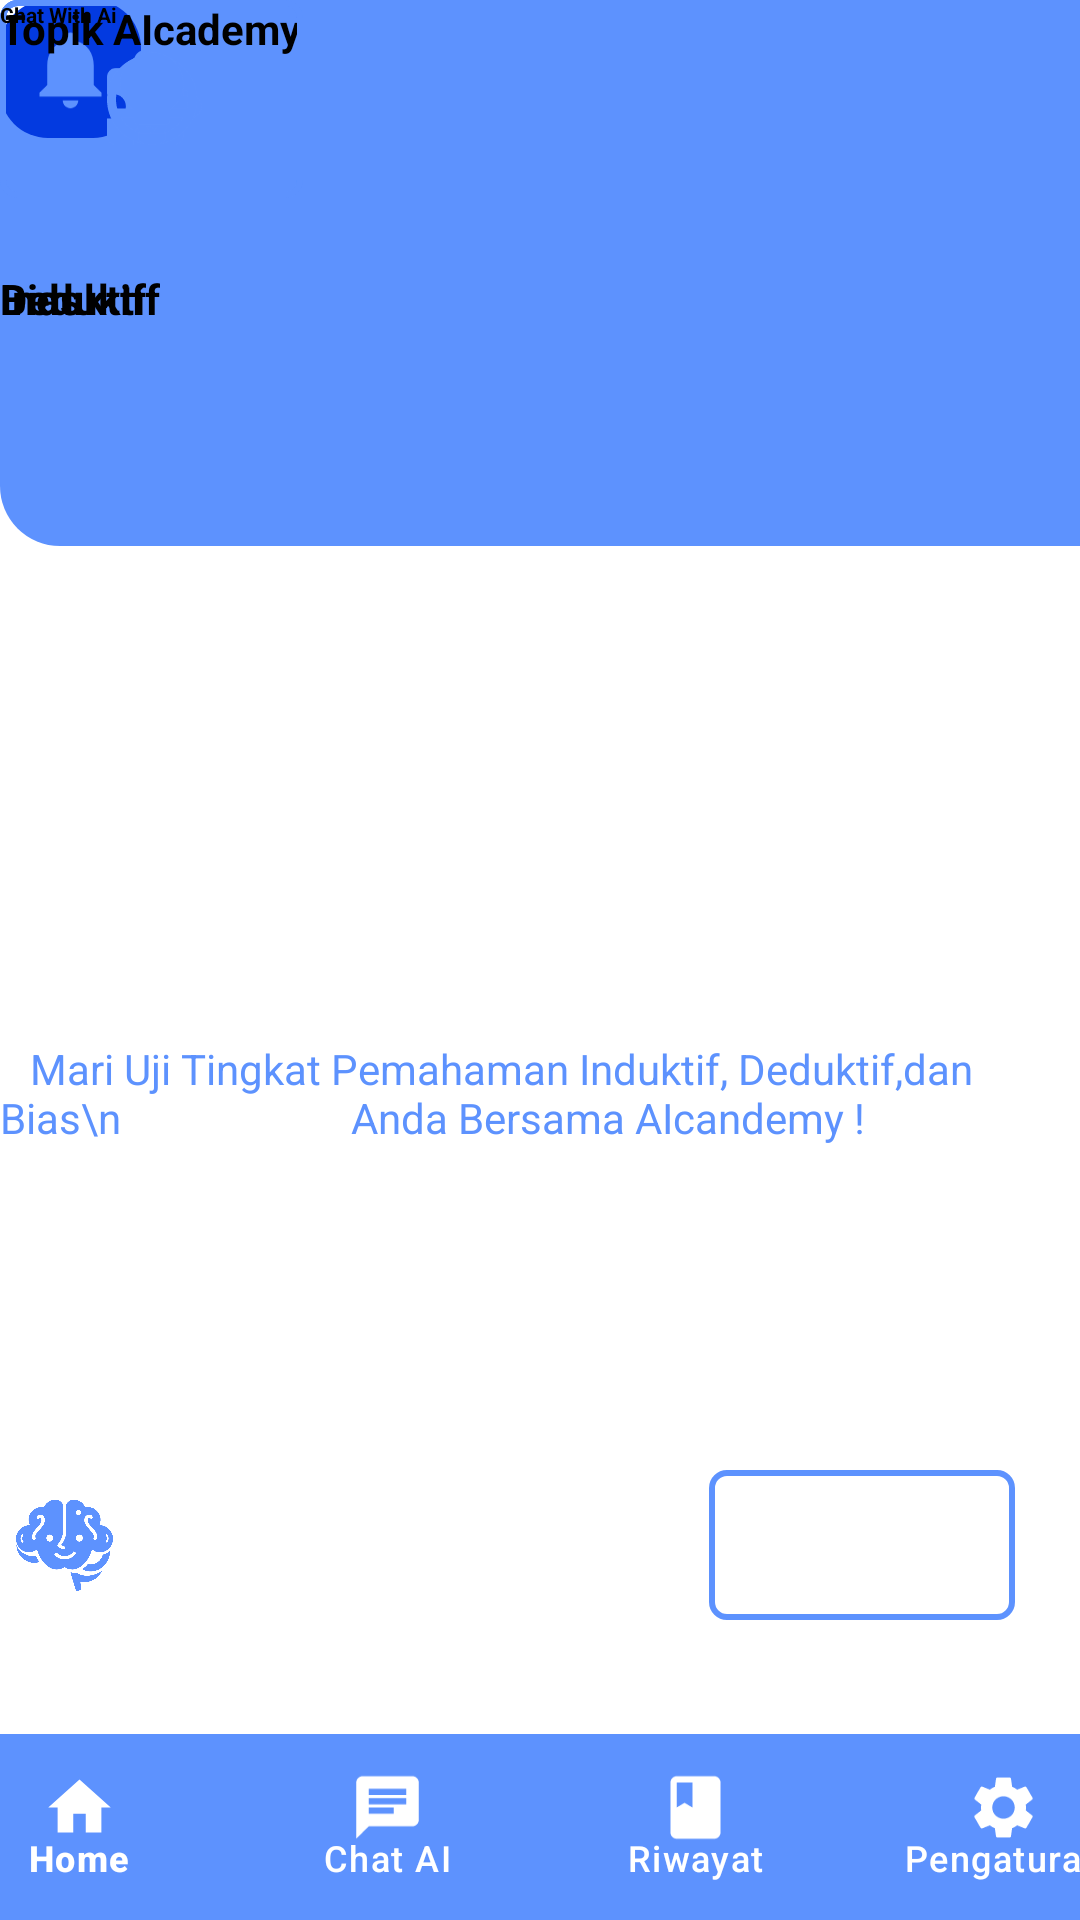

Layout XML and referenced resources for this Android screen:
<!-- AndroidManifest.xml: application theme Theme.AIcademy -->
<!-- res/layout/home_main.xml -->
<?xml version="1.0" encoding="utf-8"?>
<androidx.constraintlayout.widget.ConstraintLayout xmlns:android="http://schemas.android.com/apk/res/android"
    xmlns:app="http://schemas.android.com/apk/res-auto"
    xmlns:tools="http://schemas.android.com/tools"
    android:layout_width="match_parent"
    android:layout_height="match_parent"
    android:background="@color/white">


    <TextView
        android:id="@+id/textView"
        android:layout_width="wrap_content"
        android:layout_height="wrap_content"
        android:layout_marginBottom="108dp"
        android:text="   Mari Uji Tingkat Pemahaman Induktif, Deduktif,dan Bias\n
                      Anda Bersama AIcandemy !"
        android:textColor="@color/color_baru"
        app:layout_constraintBottom_toTopOf="@+id/editTextMessage"

        tools:ignore="MissingConstraints"
        tools:layout_editor_absoluteX="29dp" />

    <EditText
        android:id="@+id/editTextMessage"
        android:layout_width="102dp"
        android:layout_height="50dp"
        android:layout_marginBottom="100dp"
        android:background="@drawable/rectangle_outline"
        android:padding="12dp"
        app:layout_constraintBottom_toBottomOf="parent"
        app:layout_constraintEnd_toEndOf="parent"
        app:layout_constraintHorizontal_bias="0.916"
        app:layout_constraintMarginBottom="16dp"
        app:layout_constraintMarginStart="16dp"
        app:layout_constraintStart_toStartOf="parent" />

    <include
        layout="@layout/bottomnavigationview_main"
        app:layout_constraintBottom_toBottomOf="parent"
        app:layout_constraintStart_toStartOf="parent"
        app:layout_constraintEnd_toEndOf="parent" />

    <com.google.android.material.appbar.MaterialToolbar
        android:id="@+id/materialToolbar"
        android:layout_width="413dp"
        android:layout_height="182dp"
        android:background="@drawable/toolbar_background_1"
        android:minHeight="?attr/actionBarSize"
        android:theme="?attr/actionBarTheme"
        tools:ignore="MissingConstraints"
        tools:layout_editor_absoluteX="-1dp"
        tools:layout_editor_absoluteY="-50dp" />

    <com.google.android.material.appbar.MaterialToolbar
        android:id="@+id/materialToolbar2"
        android:layout_width="47dp"
        android:layout_height="46dp"
        android:background="@drawable/toolbar_background_2"
        android:minHeight="?attr/actionBarSize"
        android:theme="?attr/actionBarTheme"
        tools:ignore="MissingConstraints"
        tools:layout_editor_absoluteX="335dp"
        tools:layout_editor_absoluteY="43dp" />

    <ImageView
        android:id="@+id/imageView4"
        android:layout_width="31dp"
        android:layout_height="31dp"
        app:layout_constraintBottom_toBottomOf="@+id/materialToolbar2"
        app:layout_constraintEnd_toEndOf="@+id/materialToolbar2"
        app:layout_constraintStart_toStartOf="@+id/materialToolbar2"
        app:layout_constraintTop_toTopOf="@+id/materialToolbar2"
        app:srcCompat="@drawable/baseline_notifications_24" />

    <ImageView
        android:id="@+id/imageView5"
        android:layout_width="47dp"
        android:layout_height="46dp"
        android:layout_marginEnd="260dp"
        app:layout_constraintEnd_toStartOf="@+id/materialToolbar2"
        app:srcCompat="@drawable/baseline_account_circle_24"
        tools:layout_editor_absoluteY="43dp"
        tools:ignore="MissingConstraints" />

    <TextView
        android:id="@+id/textView2"
        android:layout_width="wrap_content"
        android:layout_height="wrap_content"
        android:text="Topik AIcademy"
        android:textColor="@color/black"
        android:textStyle="bold"
        tools:ignore="MissingConstraints"
        tools:layout_editor_absoluteX="29dp"
        tools:layout_editor_absoluteY="169dp" />

    <com.google.android.material.appbar.MaterialToolbar
        android:id="@+id/materialToolbar3"
        android:layout_width="101dp"
        android:layout_height="66dp"
        android:background="@drawable/rectangle_outline"
        android:minHeight="?attr/actionBarSize"
        android:theme="?attr/actionBarTheme"
        tools:layout_editor_absoluteX="283dp"
        tools:layout_editor_absoluteY="224dp"
        tools:ignore="MissingConstraints" />

    <com.google.android.material.appbar.MaterialToolbar
        android:id="@+id/materialToolbar8"
        android:layout_width="101dp"
        android:layout_height="66dp"
        android:background="@drawable/rectangle_outline"
        android:minHeight="?attr/actionBarSize"
        android:theme="?attr/actionBarTheme"
        tools:ignore="MissingConstraints"
        tools:layout_editor_absoluteX="29dp"
        tools:layout_editor_absoluteY="224dp" />

    <com.google.android.material.appbar.MaterialToolbar
        android:id="@+id/materialToolbar9"
        android:layout_width="101dp"
        android:layout_height="66dp"
        android:background="@drawable/rectangle_outline"
        android:minHeight="?attr/actionBarSize"
        android:theme="?attr/actionBarTheme"
        tools:layout_editor_absoluteX="155dp"
        tools:layout_editor_absoluteY="224dp"
        tools:ignore="MissingConstraints" />

    <ImageView
        android:id="@+id/imageView9"
        android:layout_width="36dp"
        android:layout_height="37dp"
        app:layout_constraintBottom_toBottomOf="@+id/materialToolbar9"
        app:layout_constraintEnd_toEndOf="@+id/materialToolbar9"
        app:layout_constraintStart_toStartOf="@+id/materialToolbar9"
        app:layout_constraintTop_toTopOf="@+id/materialToolbar9"
        app:srcCompat="@drawable/baseline_extension_24" />

    <ImageView
        android:id="@+id/imageView10"
        android:layout_width="36dp"
        android:layout_height="37dp"
        app:layout_constraintBottom_toBottomOf="@+id/materialToolbar8"
        app:layout_constraintEnd_toEndOf="@+id/materialToolbar8"
        app:layout_constraintStart_toStartOf="@+id/materialToolbar8"
        app:layout_constraintTop_toTopOf="@+id/materialToolbar8"
        app:srcCompat="@drawable/baseline_language_24" />

    <ImageView
        android:id="@+id/imageView11"
        android:layout_width="36dp"
        android:layout_height="37dp"
        app:layout_constraintBottom_toBottomOf="@+id/materialToolbar3"
        app:layout_constraintEnd_toEndOf="@+id/materialToolbar3"
        app:layout_constraintStart_toStartOf="@+id/materialToolbar3"
        app:layout_constraintTop_toTopOf="@+id/materialToolbar3"
        app:layout_constraintVertical_bias="0.482"
        app:srcCompat="@drawable/baseline_lightbulb_24" />

    <TextView
        android:id="@+id/textView3"
        android:layout_width="wrap_content"
        android:layout_height="wrap_content"
        android:layout_marginTop="24dp"
        android:text="Induktif"
        android:textColor="@color/black"
        android:textStyle="bold"
        app:layout_constraintTop_toBottomOf="@+id/materialToolbar8"
        tools:layout_editor_absoluteX="54dp"
        tools:ignore="MissingConstraints" />

    <TextView
        android:id="@+id/textView4"
        android:layout_width="wrap_content"
        android:layout_height="wrap_content"
        android:layout_marginTop="24dp"
        android:text="Deduktif"
        android:textColor="@color/black"
        android:textStyle="bold"
        app:layout_constraintTop_toBottomOf="@+id/materialToolbar9"
        tools:layout_editor_absoluteX="178dp"
        tools:ignore="MissingConstraints" />

    <TextView
        android:id="@+id/textView5"
        android:textColor="@color/black"
        android:layout_width="wrap_content"
        android:layout_height="wrap_content"
        android:layout_marginTop="24dp"
        android:text="Bias"
        android:textStyle="bold"
        app:layout_constraintTop_toBottomOf="@+id/materialToolbar3"
        tools:layout_editor_absoluteX="323dp" />

    <ImageView
        android:id="@+id/imageView7"
        android:layout_width="43dp"
        android:layout_height="37dp"
        app:layout_constraintBottom_toBottomOf="@+id/editTextMessage"
        app:layout_constraintTop_toTopOf="@+id/editTextMessage"
        app:srcCompat="@drawable/logo_kotak___no_text"
        tools:layout_editor_absoluteX="292dp" />

    <TextView
        android:id="@+id/textView7"
        android:layout_width="wrap_content"
        android:layout_height="wrap_content"
        android:text="Chat With Ai"
        android:textColor="@color/black"
        android:textSize="7dp"
        android:textStyle="bold"
        tools:layout_editor_absoluteX="336dp"
        tools:layout_editor_absoluteY="600dp" />


</androidx.constraintlayout.widget.ConstraintLayout>
<!-- res/layout/bottomnavigationview_main.xml (included above) -->
<androidx.constraintlayout.widget.ConstraintLayout
    xmlns:android="http://schemas.android.com/apk/res/android"
    xmlns:app="http://schemas.android.com/apk/res-auto"
    xmlns:tools="http://schemas.android.com/tools"
    android:layout_width="match_parent"
    android:layout_height="match_parent">


    <com.google.android.material.bottomnavigation.BottomNavigationView
        android:id="@+id/bottomNavigationView"
        android:layout_width="411dp"
        android:layout_height="62dp"
        android:background="@color/color_baru"
        android:elevation="8dp"
        app:itemIconSize="25dp"
        app:itemIconTint="@color/white"
        app:itemTextColor="@color/white"
        app:labelVisibilityMode="labeled"
        app:layout_constraintBottom_toBottomOf="parent"
        app:layout_constraintEnd_toEndOf="parent"
        app:layout_constraintStart_toStartOf="parent"
        app:menu="@menu/bottom_nav_menu" />

</androidx.constraintlayout.widget.ConstraintLayout>
<!-- resources referenced by this layout -->
<resources>
  <color name="black">#FF000000</color>
  <color name="color_baru">#5d92fe</color>
  <color name="white">#FFFFFFFF</color>
  <!-- drawable baseline_extension_24 (drawable) -->
  <vector xmlns:android="http://schemas.android.com/apk/res/android" android:height="24dp" android:tint="#5D92FE" android:viewportHeight="24" android:viewportWidth="24" android:width="24dp">
        
      <path android:fillColor="@android:color/white" android:pathData="M20.5,11H19V7c0,-1.1 -0.9,-2 -2,-2h-4V3.5C13,2.12 11.88,1 10.5,1S8,2.12 8,3.5V5H4c-1.1,0 -1.99,0.9 -1.99,2v3.8H3.5c1.49,0 2.7,1.21 2.7,2.7s-1.21,2.7 -2.7,2.7H2V20c0,1.1 0.9,2 2,2h3.8v-1.5c0,-1.49 1.21,-2.7 2.7,-2.7 1.49,0 2.7,1.21 2.7,2.7V22H17c1.1,0 2,-0.9 2,-2v-4h1.5c1.38,0 2.5,-1.12 2.5,-2.5S21.88,11 20.5,11z"/>
      
  </vector>
  <!-- drawable baseline_lightbulb_24 (drawable) -->
  <vector xmlns:android="http://schemas.android.com/apk/res/android" android:height="24dp" android:tint="#5D92FE" android:viewportHeight="24" android:viewportWidth="24" android:width="24dp">
        
      <path android:fillColor="@android:color/white" android:pathData="M9,21c0,0.5 0.4,1 1,1h4c0.6,0 1,-0.5 1,-1v-1L9,20v1zM12,2C8.1,2 5,5.1 5,9c0,2.4 1.2,4.5 3,5.7L8,17c0,0.5 0.4,1 1,1h6c0.6,0 1,-0.5 1,-1v-2.3c1.8,-1.3 3,-3.4 3,-5.7 0,-3.9 -3.1,-7 -7,-7z"/>
      
  </vector>
  <!-- drawable baseline_notifications_24 (drawable) -->
  <vector xmlns:android="http://schemas.android.com/apk/res/android" android:height="24dp" android:tint="#5D92FE" android:viewportHeight="24" android:viewportWidth="24" android:width="24dp">
        
      <path android:fillColor="@android:color/white" android:pathData="M12,22c1.1,0 2,-0.9 2,-2h-4c0,1.1 0.89,2 2,2zM18,16v-5c0,-3.07 -1.64,-5.64 -4.5,-6.32L13.5,4c0,-0.83 -0.67,-1.5 -1.5,-1.5s-1.5,0.67 -1.5,1.5v0.68C7.63,5.36 6,7.92 6,11v5l-2,2v1h16v-1l-2,-2z"/>
      
  </vector>
  <!-- drawable rectangle_outline (drawable) -->
  <shape xmlns:android="http://schemas.android.com/apk/res/android"
      android:shape="rectangle">
      <solid android:color="@android:color/transparent" />
      <stroke
          android:width="2dp"
          android:color="@color/color_baru" />
          <corners android:radius="5dp" />
  
  </shape>
  <!-- drawable toolbar_background_1 (drawable) -->
  <?xml version="1.0" encoding="utf-8"?>
  <shape xmlns:android="http://schemas.android.com/apk/res/android"
      android:shape="rectangle">
      <solid android:color="@color/color_baru" />
      <corners android:radius="20dp" />
  </shape>
  <!-- drawable toolbar_background_2 (drawable) -->
  <?xml version="1.0" encoding="utf-8"?>
  <shape xmlns:android="http://schemas.android.com/apk/res/android"
      android:shape="rectangle">
      <solid android:color="@color/toolbar_color_2" />
      <corners android:radius="16dp" />
  </shape>
  <style name="Theme.AIcademy" parent="Base.Theme.AIcademy" />
  <color name="toolbar_color_2">#033AE0</color>
  <style name="Base.Theme.AIcademy" parent="Theme.Material3.DayNight.NoActionBar">
          
          
      </style>
</resources>
